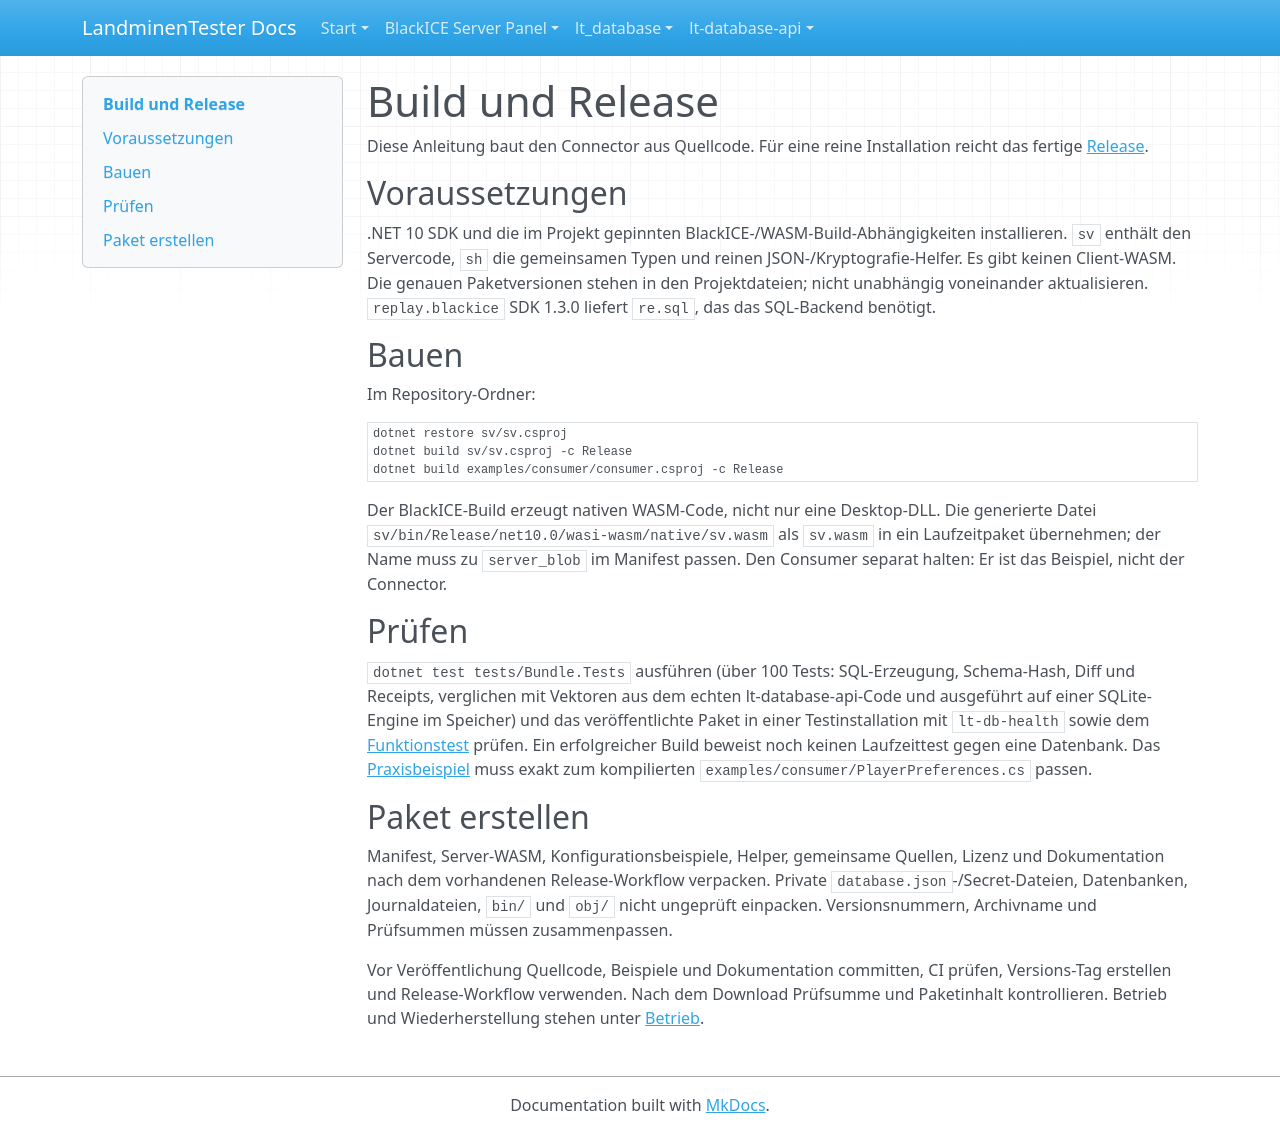

repository: LandminenTester/blackice-docs · page: lt-database/docs/BUILD.de/index.html · generator: mkdocs

# Build und Release

Diese Anleitung baut den Connector aus Quellcode. Für eine reine Installation reicht das fertige [Release](https://github.com/LandminenTester/lt-database/releases/latest).

## Voraussetzungen

.NET 10 SDK und die im Projekt gepinnten BlackICE-/WASM-Build-Abhängigkeiten installieren. `sv` enthält den Servercode, `sh` die gemeinsamen Typen und reinen JSON-/Kryptografie-Helfer. Es gibt keinen Client-WASM. Die genauen Paketversionen stehen in den Projektdateien; nicht unabhängig voneinander aktualisieren. `replay.blackice` SDK 1.3.0 liefert `re.sql`, das das SQL-Backend benötigt.

## Bauen

Im Repository-Ordner:

```sh
dotnet restore sv/sv.csproj
dotnet build sv/sv.csproj -c Release
dotnet build examples/consumer/consumer.csproj -c Release
```

Der BlackICE-Build erzeugt nativen WASM-Code, nicht nur eine Desktop-DLL. Die generierte Datei `sv/bin/Release/net10.0/wasi-wasm/native/sv.wasm` als `sv.wasm` in ein Laufzeitpaket übernehmen; der Name muss zu `server_blob` im Manifest passen. Den Consumer separat halten: Er ist das Beispiel, nicht der Connector.

## Prüfen

`dotnet test tests/Bundle.Tests` ausführen (über 100 Tests: SQL-Erzeugung, Schema-Hash, Diff und Receipts, verglichen mit Vektoren aus dem echten lt-database-api-Code und ausgeführt auf einer SQLite-Engine im Speicher) und das veröffentlichte Paket in einer Testinstallation mit `lt-db-health` sowie dem [Funktionstest](../examples/smoke/README.md) prüfen. Ein erfolgreicher Build beweist noch keinen Laufzeittest gegen eine Datenbank. Das [Praxisbeispiel](EXAMPLES.md) muss exakt zum kompilierten `examples/consumer/PlayerPreferences.cs` passen.

## Paket erstellen

Manifest, Server-WASM, Konfigurationsbeispiele, Helper, gemeinsame Quellen, Lizenz und Dokumentation nach dem vorhandenen Release-Workflow verpacken. Private `database.json`-/Secret-Dateien, Datenbanken, Journaldateien, `bin/` und `obj/` nicht ungeprüft einpacken. Versionsnummern, Archivname und Prüfsummen müssen zusammenpassen.

Vor Veröffentlichung Quellcode, Beispiele und Dokumentation committen, CI prüfen, Versions-Tag erstellen und Release-Workflow verwenden. Nach dem Download Prüfsumme und Paketinhalt kontrollieren. Betrieb und Wiederherstellung stehen unter [Betrieb](OPERATIONS.md).
